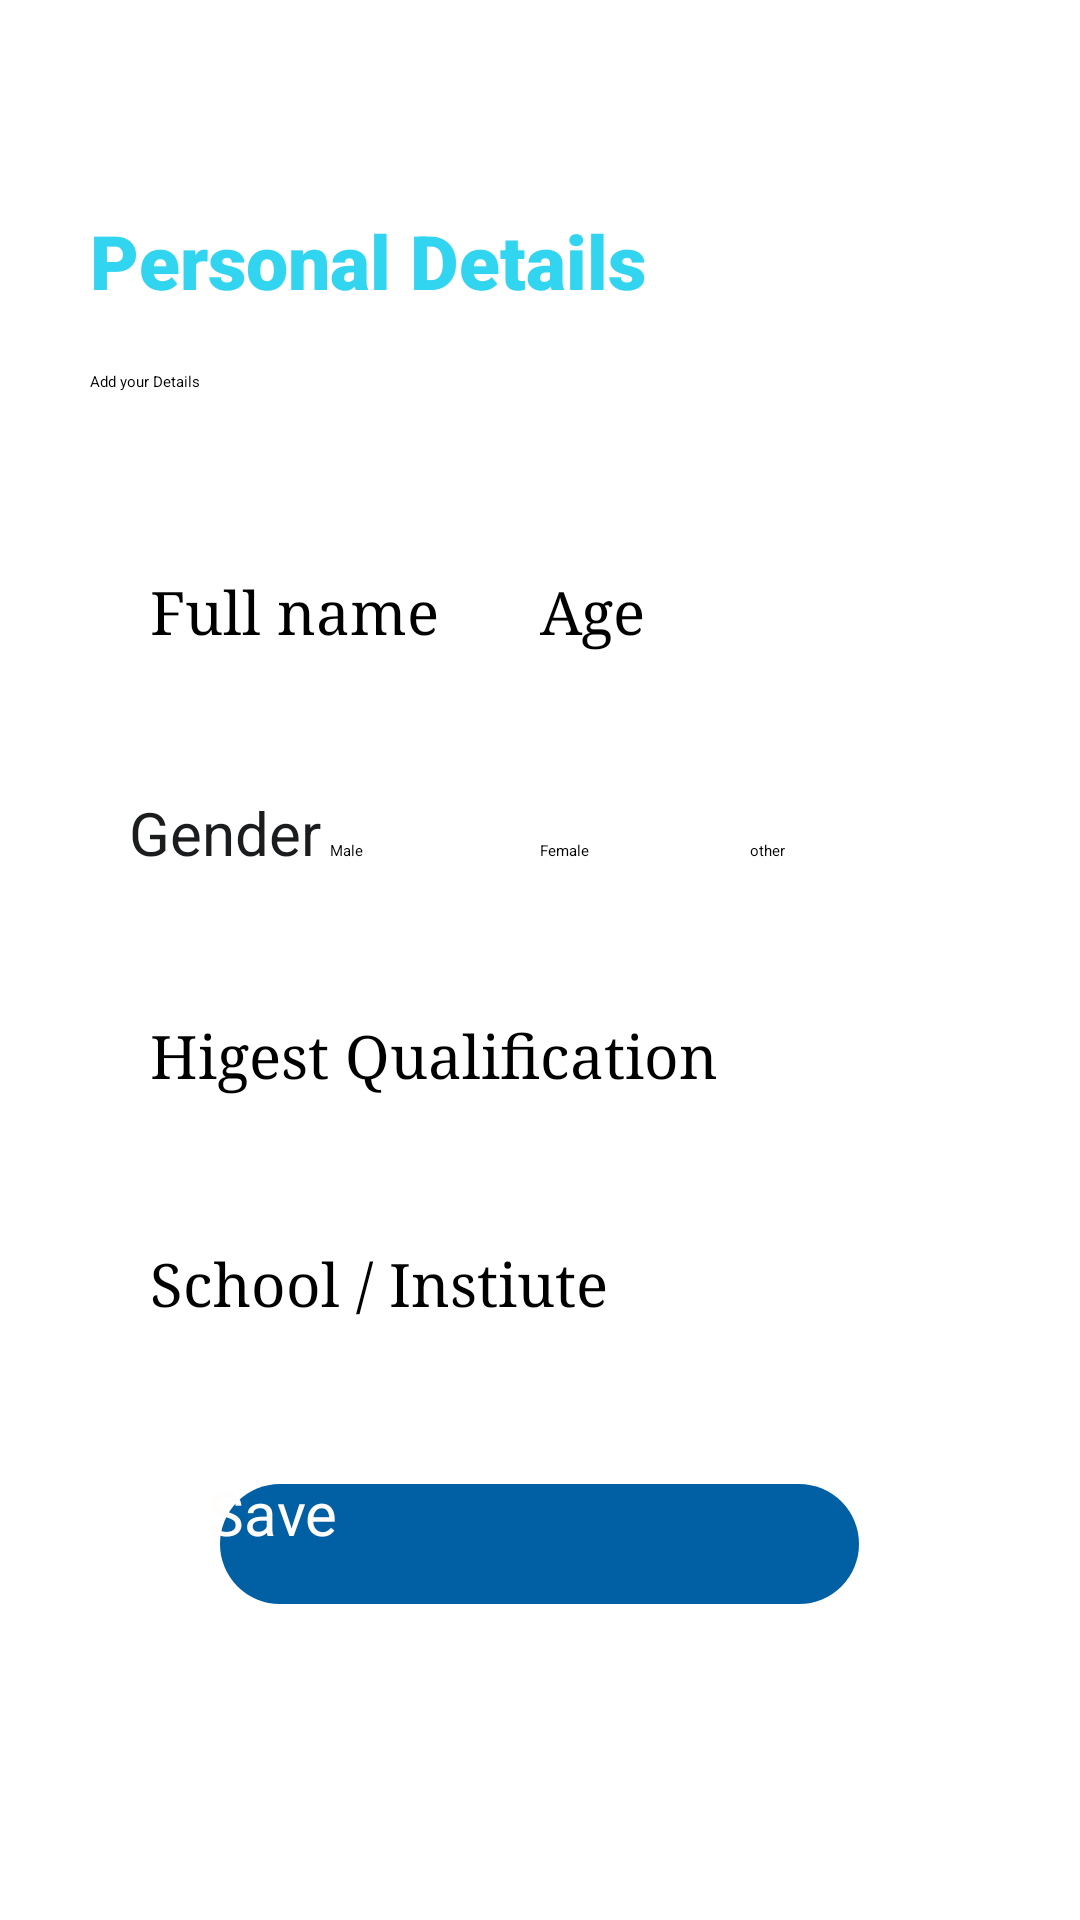

This screen was rendered from an Android layout file. Write that file and the resources it references.
<!-- AndroidManifest.xml: application theme Theme.LearnTogether -->
<!-- res/layout/activity_extradetails.xml -->
<?xml version="1.0" encoding="utf-8"?>
<androidx.constraintlayout.widget.ConstraintLayout xmlns:android="http://schemas.android.com/apk/res/android"
    xmlns:app="http://schemas.android.com/apk/res-auto"
    android:layout_width="match_parent"
    android:layout_height="match_parent"
    xmlns:tools="http://schemas.android.com/tools">

    <LinearLayout
        android:layout_width="wrap_content"
        android:layout_height="wrap_content"
        android:orientation="vertical"
        app:layout_constraintEnd_toEndOf="parent"
        app:layout_constraintStart_toStartOf="parent"
        app:layout_constraintTop_toTopOf="parent"
        android:backgroundTint="#FFF5EA"
        android:padding="20dp">


        <TextView
            android:layout_width="wrap_content"
            android:layout_height="wrap_content"
            android:layout_gravity="left"
            android:layout_marginTop="40dp"
            android:fontFamily="sans-serif-black"
            android:text="Personal Details"
            android:textColor="#31D5F0"
            android:padding="10dp"
            android:textSize="25sp" />
        <TextView
            android:layout_width="wrap_content"
            android:layout_height="wrap_content"
            android:text="@string/add_your_de"
            android:textAppearance="@style/add_your_de"
            android:gravity="top"
            android:padding="10dp"/>
        <LinearLayout
            android:layout_width="wrap_content"
            android:layout_height="wrap_content"
            android:layout_marginStart="10sp"
            android:layout_marginLeft="10sp"
            android:layout_marginTop="30sp"
            android:layout_marginEnd="10sp"
            android:layout_marginRight="10sp"
            android:orientation="horizontal"
            android:padding="20dp">

            <EditText
                android:id="@+id/username"
                android:layout_width="wrap_content"
                android:layout_height="wrap_content"
                android:layout_weight="1"
                android:ems="10"
                android:fontFamily="serif"
                android:gravity="left"
                android:hint="Full name"
                android:inputType="textPersonName"
                android:textColor="#000000"
                android:textSize="20sp" />

            <EditText
                android:id="@+id/age"
                android:layout_width="wrap_content"
                android:layout_height="wrap_content"
                android:layout_weight="1"
                android:ems="10"
                android:fontFamily="serif"
                android:gravity="left"
                android:hint="Age"
                android:inputType="number"
                android:maxLength="2"
                android:textColor="#000000"
                android:textSize="20sp" />

        </LinearLayout>

        <LinearLayout
            android:layout_width="wrap_content"
            android:layout_height="wrap_content"
            android:layout_gravity="center"
            android:gravity="center"
            android:orientation="horizontal"
            android:padding="20dp">

            <RadioGroup
                android:id="@+id/gendergroup"
                android:layout_width="wrap_content"
                android:layout_height="wrap_content"
                android:layout_marginTop="5dp"
                android:layout_weight="1"
                android:orientation="horizontal">

                <TextView
                    android:id="@+id/textView"
                    android:layout_width="87dp"
                    android:layout_height="wrap_content"
                    android:layout_weight="1"
                    android:gravity="center"
                    android:text="Gender"
                    android:textColor="#1B1C1E"
                    android:textSize="20sp" />

                <RadioButton
                    android:id="@+id/radioButton"
                    android:layout_width="87dp"
                    android:layout_height="wrap_content"
                    android:layout_weight="1"
                    android:text="Male"
                    tools:ignore="TouchTargetSizeCheck" />

                <RadioButton
                    android:id="@+id/radioButton2"
                    android:layout_width="87dp"
                    android:layout_height="wrap_content"
                    android:layout_weight="1"
                    android:text="Female"
                    tools:ignore="TouchTargetSizeCheck,TouchTargetSizeCheck" />

                <RadioButton
                    android:id="@+id/radioButton3"
                    android:layout_width="87dp"
                    android:layout_height="wrap_content"
                    android:layout_weight="1"
                    android:text="other"
                    tools:ignore="TouchTargetSizeCheck" />

            </RadioGroup>
        </LinearLayout>

        <EditText
            android:id="@+id/adress"
            android:layout_width="match_parent"
            android:layout_height="wrap_content"
            android:layout_marginLeft="10dp"
            android:layout_marginTop="10dp"
            android:layout_marginRight="10dp"
            android:layout_weight="1"
            android:ems="10"
            android:fontFamily="serif"
            android:gravity="left"
            android:hint="Higest Qualification"
            android:inputType="text"
            android:textSize="20sp"
            android:padding="20dp"/>

        <EditText
            android:id="@+id/towncid"
            android:layout_width="match_parent"
            android:layout_height="wrap_content"
            android:layout_marginLeft="10dp"
            android:layout_marginTop="10dp"
            android:layout_marginRight="10dp"
            android:layout_weight="1"
            android:ems="10"
            android:fontFamily="serif"
            android:gravity="left"
            android:hint="School / Instiute"
            android:inputType="textPersonName"
            android:textColor="#000000"
            android:textSize="20sp"
            android:padding="20dp"/>

        <Button
            android:id="@+id/Savebutton"
            android:layout_width="221dp"
            android:layout_height="wrap_content"
            android:layout_gravity="center"
            android:layout_marginStart="20dp"
            android:layout_marginLeft="20dp"
            android:layout_marginTop="30dp"
            android:layout_marginEnd="20dp"
            android:layout_marginRight="20dp"
            android:layout_marginBottom="30dp"
            android:background="@drawable/roundedbutton"
            android:hapticFeedbackEnabled="false"
            android:text="Save"
            android:textAllCaps="false"
            android:textColor="#FFFCFC"
            android:textSize="20sp"
            android:backgroundTint="#015FA3"
            />

    </LinearLayout>
</androidx.constraintlayout.widget.ConstraintLayout>
<!-- resources referenced by this layout -->
<resources>
  <!-- drawable roundedbutton: vector/xml drawable (drawable, 2186 chars, omitted) -->
  <string name="add_your_de">
  Add your Details
  </string>
</resources>
